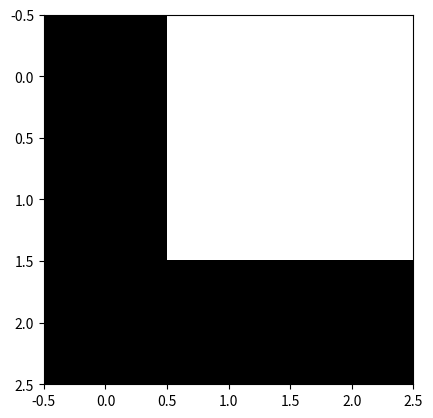
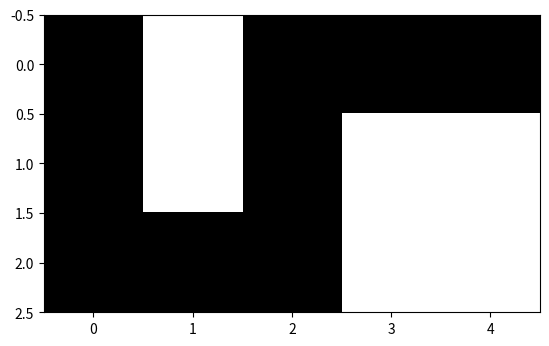
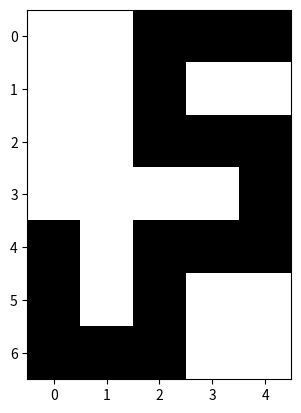
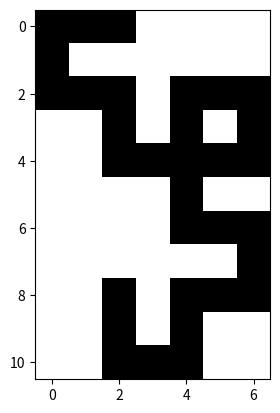
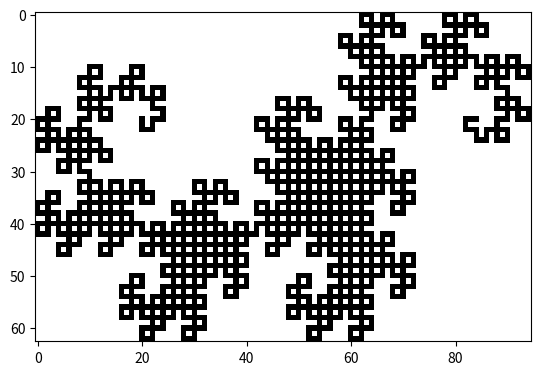
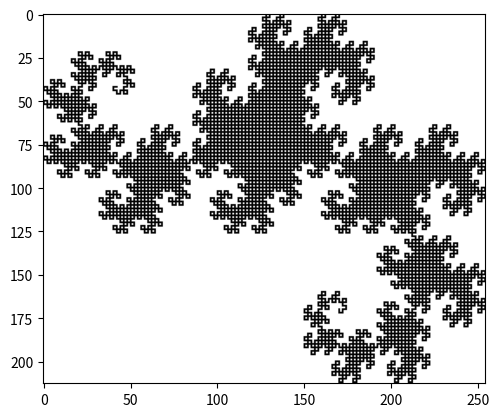

Write Python code to recreate these figures, in order.
import matplotlib.pyplot as plt

class tableau():
	
	def __init__(self, tab, d, x_b = 0, y_b = 0):
		self.d_val = d
		self.x_b = x_b
		self.y_b = y_b
		self.w = len(tab[0])
		self.h = len(tab)
		self.id = tab
	
	def show(self,inter = 'nearest'):
		plt.figure()
		plt.imshow(self.id, cmap = 'gray', interpolation = inter)
		plt.pause(0.1)
	
	def copy(self):
		temp = [[self.id[i][j] for j in range(self.w)] for i in range(self.h)]
		return tableau(temp, self.d_val, self.x_b, self.y_b)
	
	def reverse_y(self):
		temp = []
		for i in range(self.h):
			temp.append(self.id[self.h - i - 1])
		self.id = temp
	
	def add_c(self, c):
		if c>0:
			for j in range(self.h):
				self.id[j] = self.id[j] + [self.d_val]
		else:
			for j in range(self.h):
				self.id[j] = [self.d_val] + self.id[j]
			self.x_b -= 1
		self.w += 1
	
	def add_l(self, c):
		if c>0:
			self.id = self.id + [[self.d_val for i in range(self.w)]]
		else:
			self.id = [[self.d_val for i in range(self.w)]] + self.id
			self.y_b -= 1
		self.h += 1
	
	def elt(self,x,y):
		if x<self.x_b or y<self.y_b or x>=self.x_b+self.w or y>=self.y_b+self.h:
			return self.d_val
		else:
			return self.id[y-self.y_b][x-self.x_b]
	
	def chg_elt(self,x,y,e):
		if x<self.x_b or x>=self.x_b+self.w:
			self.add_c(x-self.x_b)
			self.chg_elt(x,y,e)
		elif y<self.y_b or y>=self.y_b+self.h:
			self.add_l(y-self.y_b)
			self.chg_elt(x,y,e)
		else:
			self.id[y-self.y_b][x-self.x_b] = e
	
	def include(self,left,right,bottom,top):
		self.chg_elt(left,bottom,self.elt(left,bottom))
		self.chg_elt(right,top,self.elt(right,top))

#Partie que elles elles codent :

def rev(l):
	return [l[len(l) - i - 1] for i in range(len(l))]

def opp(l):
	return [-l[i] for i in range(len(l))]

#crée la liste des tournants dans la feuille : 1 pour droite, -1 pour gauche : impossible à expliquer pourquoi cette fonction
#marche sans dessin par contre ^^' Mais avec dessin c'est intuitif :)
def liste_d(n):
	if n == 1:
		return [1]
	else:
		r = liste_d(n-1)
		return r + [1] + opp(rev(r))

def dessine(n): #"déplie" la feuille plié avec la liste l en mettant tous les tournants à angle droit
	l = liste_d(n)
	t = tableau([[1]],1)
	x,y,dx,dy = 0,0,0,1
	u = 2 #longueur en cases de chaque section de feuille non pliée
	for e in l: #là on va parcourir le tableau selon le chemin tracé par la feuille dépliée
		for i in range(u):
			t.chg_elt(x,y,0)
			x += dx
			y += dy
		if e == 1:
			dx,dy = dy,-dx #tourne à droite
		else:
			dx,dy = -dy,dx #tourne à gauche
	for i in range(u): #juste pour bien finir le dessin, sinon il manque un petit bout de feuille
		t.chg_elt(x,y,0)
		x += dx
		y += dy
	t.chg_elt(x,y,0) #idem haha
	if n >= 13: #ça c'est pour que l'affichage soit joli dans tous les cas
		t.show('hanning')
	else:
		t.show()

for i in range(4): #petite démo :)
	plt.figure()
	dessine(i+1)
	plt.pause(1)
plt.figure()
dessine(10)
plt.pause(1)
plt.figure()
dessine(13)
plt.pause(1)
input()
	
